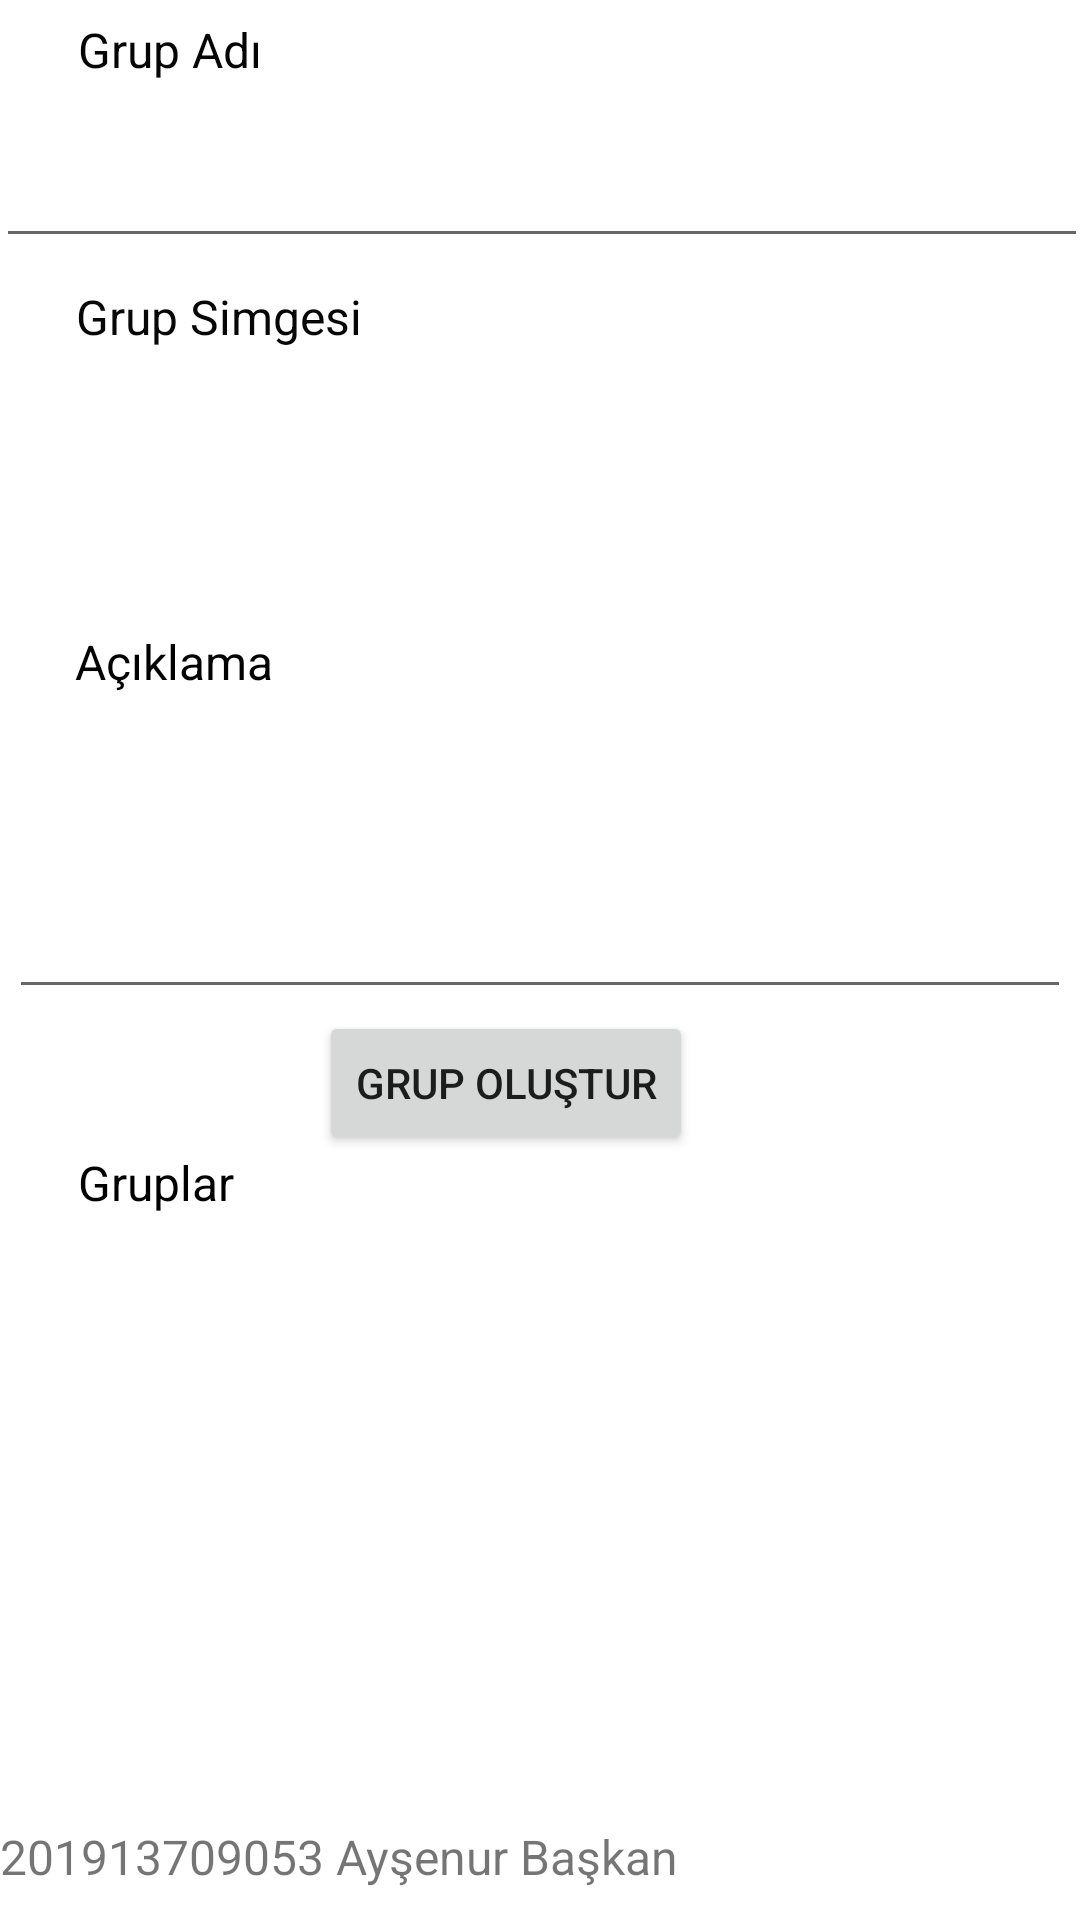

Write the Android layout XML for this screen, with the resource values it uses.
<!-- AndroidManifest.xml: application theme Theme.SmsUygulamasi -->
<!-- res/layout/fragment_grupolustur.xml -->
<?xml version="1.0" encoding="utf-8"?>
<androidx.constraintlayout.widget.ConstraintLayout xmlns:android="http://schemas.android.com/apk/res/android"
    xmlns:app="http://schemas.android.com/apk/res-auto"
    xmlns:tools="http://schemas.android.com/tools"
    android:layout_width="match_parent"
    android:layout_height="match_parent"
    tools:context=".ui.grup_olustur.grupolustur">

    


    <TextView
        android:id="@+id/textView8"
        android:layout_width="358dp"
        android:layout_height="32dp"
        android:text="201913709053 Ayşenur Başkan"
        android:textSize="16sp"
        app:layout_constraintBottom_toBottomOf="parent"
        app:layout_constraintEnd_toEndOf="parent"
        app:layout_constraintHorizontal_bias="0.0"
        app:layout_constraintStart_toStartOf="parent"
        app:layout_constraintTop_toTopOf="parent"
        app:layout_constraintVertical_bias="1.0" />

    <TextView
        android:id="@+id/textView9"
        android:layout_width="wrap_content"
        android:layout_height="wrap_content"
        android:text="Grup Adı"
        android:textColor="#050505"
        android:textSize="16sp"
        app:layout_constraintBottom_toBottomOf="parent"
        app:layout_constraintEnd_toEndOf="parent"
        app:layout_constraintHorizontal_bias="0.087"
        app:layout_constraintStart_toStartOf="parent"
        app:layout_constraintTop_toTopOf="parent"
        app:layout_constraintVertical_bias="0.009" />

    <TextView
        android:id="@+id/textView10"
        android:layout_width="wrap_content"
        android:layout_height="wrap_content"
        android:text="Grup Simgesi"
        android:textColor="#070707"
        android:textSize="16sp"
        app:layout_constraintBottom_toBottomOf="parent"
        app:layout_constraintEnd_toEndOf="parent"
        app:layout_constraintHorizontal_bias="0.096"
        app:layout_constraintStart_toStartOf="parent"
        app:layout_constraintTop_toTopOf="parent"
        app:layout_constraintVertical_bias="0.153" />

    <TextView
        android:id="@+id/textView11"
        android:layout_width="wrap_content"
        android:layout_height="wrap_content"
        android:text="Açıklama"
        android:textColor="@color/black"
        android:textSize="16sp"
        app:layout_constraintBottom_toBottomOf="parent"
        app:layout_constraintEnd_toEndOf="parent"
        app:layout_constraintHorizontal_bias="0.085"
        app:layout_constraintStart_toStartOf="parent"
        app:layout_constraintTop_toTopOf="parent"
        app:layout_constraintVertical_bias="0.339" />

    <ImageView
        android:id="@+id/grupolustur_grupsimgesi"
        android:layout_width="91dp"
        android:layout_height="77dp"
        android:src="@drawable/loga"
        app:layout_constraintBottom_toBottomOf="parent"
        app:layout_constraintEnd_toEndOf="parent"
        app:layout_constraintHorizontal_bias="0.087"
        app:layout_constraintStart_toStartOf="parent"
        app:layout_constraintTop_toTopOf="parent"
        app:layout_constraintVertical_bias="0.226" />

    <EditText
        android:id="@+id/grupolustur_grupadiedittext"
        android:layout_width="364dp"
        android:layout_height="48dp"
        android:ems="10"
        android:inputType="text"
        app:layout_constraintBottom_toBottomOf="parent"
        app:layout_constraintEnd_toEndOf="parent"
        app:layout_constraintHorizontal_bias="0.489"
        app:layout_constraintStart_toStartOf="parent"
        app:layout_constraintTop_toTopOf="parent"
        app:layout_constraintVertical_bias="0.064"
        tools:ignore="MissingConstraints,SpeakableTextPresentCheck" />

    <EditText
        android:id="@+id/grupolustur_aciklamaedittext"
        android:layout_width="354dp"
        android:layout_height="98dp"
        android:ems="10"
        android:gravity="top|left"
        android:inputType="textMultiLine|text"
        app:layout_constraintBottom_toBottomOf="parent"
        app:layout_constraintEnd_toEndOf="parent"
        app:layout_constraintHorizontal_bias="0.491"
        app:layout_constraintStart_toStartOf="parent"
        app:layout_constraintTop_toTopOf="parent"
        app:layout_constraintVertical_bias="0.44"
        tools:ignore="SpeakableTextPresentCheck" />

    <Button
        android:id="@+id/grupolustur_grupolusturbuton"
        android:layout_width="wrap_content"
        android:layout_height="wrap_content"
        android:text="Grup Oluştur"
        app:layout_constraintBottom_toBottomOf="parent"
        app:layout_constraintEnd_toEndOf="parent"
        app:layout_constraintHorizontal_bias="0.452"
        app:layout_constraintStart_toStartOf="parent"
        app:layout_constraintTop_toTopOf="parent"
        app:layout_constraintVertical_bias="0.569" />

    <androidx.recyclerview.widget.RecyclerView
        android:layout_width="346dp"
        android:layout_height="173dp"
        app:layout_constraintBottom_toBottomOf="parent"
        app:layout_constraintEnd_toEndOf="parent"
        app:layout_constraintHorizontal_bias="0.43"
        app:layout_constraintStart_toStartOf="parent"
        app:layout_constraintTop_toTopOf="parent"
        app:layout_constraintVertical_bias="0.883"
        android:id="@+id/grupolustur_recyclerview"/>

    <TextView
        android:id="@+id/textView12"
        android:layout_width="wrap_content"
        android:layout_height="wrap_content"
        android:text="Gruplar"
        android:textColor="@color/black"
        android:textSize="16sp"
        app:layout_constraintBottom_toBottomOf="parent"
        app:layout_constraintEnd_toEndOf="parent"
        app:layout_constraintHorizontal_bias="0.084"
        app:layout_constraintStart_toStartOf="parent"
        app:layout_constraintTop_toTopOf="parent"
        app:layout_constraintVertical_bias="0.62" />
</androidx.constraintlayout.widget.ConstraintLayout>
<!-- resources referenced by this layout -->
<resources>
  <color name="black">#FF000000</color>
  <style name="Theme.SmsUygulamasi" parent="Theme.MaterialComponents.DayNight.DarkActionBar">
          
          <item name="colorPrimary">@color/purple_500</item>
          <item name="colorPrimaryVariant">@color/purple_700</item>
          <item name="colorOnPrimary">@color/white</item>
          
          <item name="colorSecondary">@color/teal_200</item>
          <item name="colorSecondaryVariant">@color/teal_700</item>
          <item name="colorOnSecondary">@color/black</item>
          
          <item name="android:statusBarColor">?attr/colorPrimaryVariant</item>
          
      </style>
  <color name="purple_500">#FF6200EE</color>
  <color name="purple_700">#FF3700B3</color>
  <color name="white">#FFFFFFFF</color>
  <color name="teal_200">#FF03DAC5</color>
  <color name="teal_700">#FF018786</color>
</resources>
